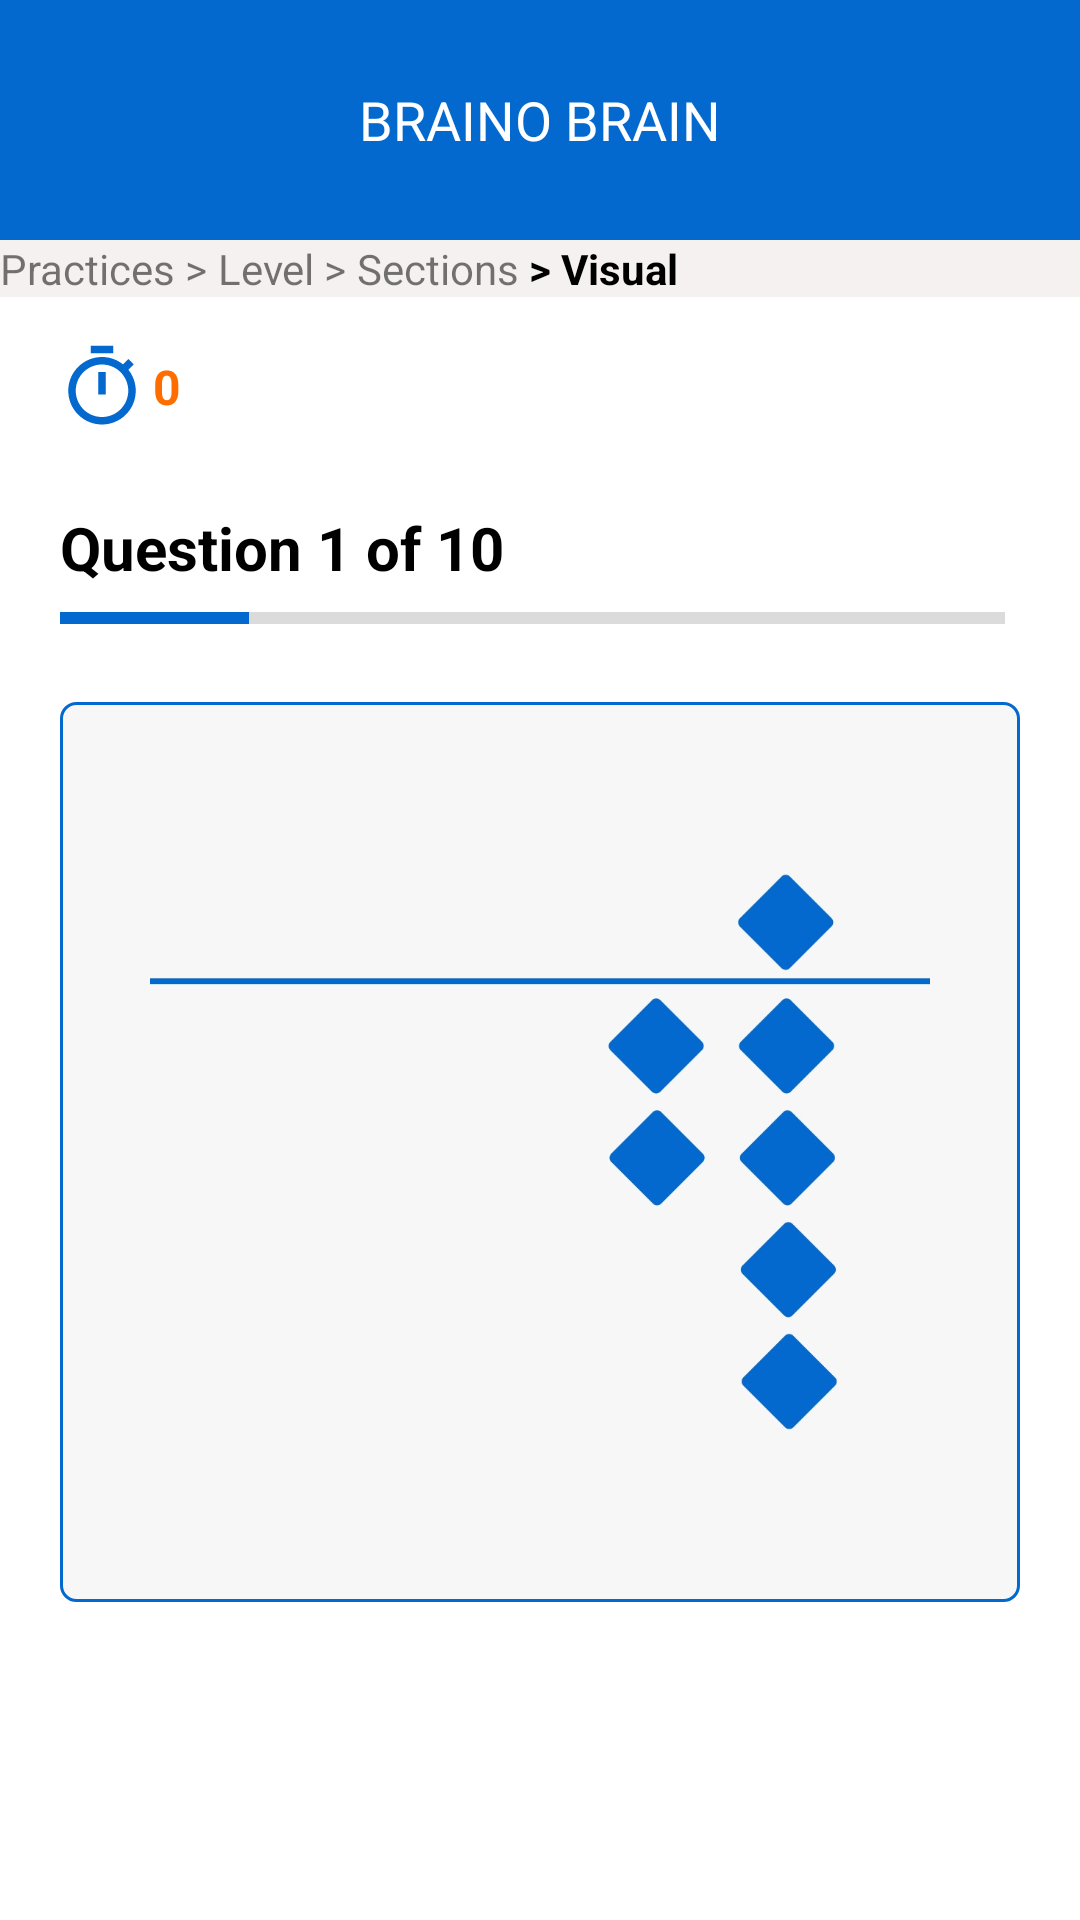

Produce the Android XML layout that renders to this screen, including the resource entries it uses.
<!-- AndroidManifest.xml: application theme Theme.BrainOBrain -->
<!-- res/layout/activity_visual.xml -->
<?xml version="1.0" encoding="utf-8"?>
<RelativeLayout xmlns:android="http://schemas.android.com/apk/res/android"
    xmlns:app="http://schemas.android.com/apk/res-auto"
    xmlns:tools="http://schemas.android.com/tools"
    android:layout_width="match_parent"
    android:layout_height="match_parent"
    android:background="#ffffff"
    tools:context=".VisualActivity">

    <LinearLayout
        android:layout_width="match_parent"
        android:layout_height="wrap_content"
        android:orientation="vertical"
        >



    <RelativeLayout
        android:layout_width="match_parent"
        android:layout_height="80dp"
        android:background="@drawable/border1">


        <TextView
            android:id="@+id/tvTitlelogo"
            android:layout_width="match_parent"
            android:layout_height="match_parent"
            android:gravity="center_vertical|center_horizontal"
            android:padding="10dp"
            android:text="BRAINO BRAIN"
            android:textColor="@color/white"
            android:textSize="18dp" />




    </RelativeLayout>



    <LinearLayout
        android:layout_width="match_parent"
        android:layout_height="wrap_content"
        android:background="#F6F1F1"
        android:orientation="horizontal">

        <TextView
            android:layout_width="wrap_content"
            android:layout_height="wrap_content"
            android:text="Practices >">
        </TextView>
        <TextView
            android:layout_width="wrap_content"
            android:layout_height="wrap_content"
            android:text=" Level >">
        </TextView>
        <TextView
            android:layout_width="wrap_content"
            android:layout_height="wrap_content"
            android:text=" Sections">
        </TextView>
        <TextView
            android:layout_width="wrap_content"
            android:layout_height="wrap_content"
            android:text=" > Visual"
            android:textStyle="bold"
            android:textColor="@color/black">
        </TextView>
    </LinearLayout>



        <LinearLayout
            android:layout_width="wrap_content"
            android:layout_height="wrap_content"
            android:layout_marginLeft="14dp"
            android:layout_marginTop="10dp"
            android:orientation="horizontal"
            android:padding="5dp">

            <ImageView
                android:layout_width="wrap_content"
                android:layout_height="wrap_content"
                android:layout_gravity="center"
                android:background="@drawable/ic_timer" />

            <TextView
                android:id="@+id/tvTimer"
                android:layout_width="wrap_content"
                android:layout_height="wrap_content"
                android:layout_gravity="center"
                android:layout_marginLeft="2dp"
                android:text="0"
                android:textStyle="bold"
                android:textColor="@color/secondaryColor"
                android:textSize="16dp" />


        </LinearLayout>

        <TextView
            android:visibility="gone"
            android:id="@+id/tvtimesec"
            android:layout_width="wrap_content"
            android:layout_height="wrap_content"
            android:layout_gravity="center"
            android:layout_marginLeft="2dp"
            android:text=""
            android:textSize="16dp" />


        <TextView
        android:id="@+id/questxt"
        android:layout_marginStart="20dp"
        android:layout_marginTop="20dp"
        android:layout_width="match_parent"
        android:layout_height="wrap_content"
        android:layout_below="@+id/llprclevelsectionsvisual"
        android:text="Question 1 of 10"
        android:textSize="20dp"
        android:textStyle="bold"
        android:textColor="@color/black"/>

    <ProgressBar
        android:id="@+id/quesprog"
        android:layout_width="match_parent"
        android:layout_height="wrap_content"
        style="@style/Widget.AppCompat.ProgressBar.Horizontal"
        android:layout_marginTop="2dp"
        android:layout_marginStart="20dp"
        android:layout_marginEnd="25dp"
        android:progress="20"
        android:theme="@style/ProgressBarTheme"/>

        <ImageView
            android:id="@+id/imgQuestion"
            android:layout_width="match_parent"
            android:layout_height="300dp"
            android:layout_marginStart="20dp"
            android:layout_marginTop="20dp"
            android:layout_marginEnd="20dp"
            android:layout_marginBottom="20dp"
            android:background="@drawable/border7"
            android:padding="30dp"
            android:src="@drawable/flashcards" />


    </LinearLayout>

</RelativeLayout>
<!-- resources referenced by this layout -->
<resources>
  <color name="black">#FF000000</color>
  <color name="secondaryColor">#ff6d00</color>
  <color name="white">#FFFFFFFF</color>
  <!-- drawable border1 (drawable) -->
  <?xml version="1.0" encoding="utf-8"?>
  <shape xmlns:android="http://schemas.android.com/apk/res/android">
  
  
  
  
      <solid
          android:color="@color/primaryColor">
      </solid>
  
  </shape>
  <!-- drawable border7 (drawable) -->
  <?xml version="1.0" encoding="utf-8"?>
  <shape xmlns:android="http://schemas.android.com/apk/res/android">
      <corners
          android:radius="5dp">
      </corners>
  
      <stroke
          android:width="1dp"
          android:color="@color/primaryColor">
      </stroke>
      <solid
          android:color="#f7f7f7"/>
  
  </shape>
  <!-- drawable flashcards: jpg bitmap (drawable, 29103 bytes) -->
  <!-- drawable ic_timer (drawable) -->
  <vector xmlns:android="http://schemas.android.com/apk/res/android"
      android:width="30dp"
      android:height="30dp"
      android:viewportWidth="30"
      android:viewportHeight="30">
    <path
        android:pathData="M18.75,1.25H11.25V3.75H18.75V1.25ZM13.75,17.5H16.25V10H13.75V17.5ZM23.788,9.238L25.563,7.463C25.025,6.825 24.438,6.225 23.8,5.7L22.025,7.475C20.087,5.925 17.65,5 15,5C8.788,5 3.75,10.038 3.75,16.25C3.75,22.462 8.775,27.5 15,27.5C21.225,27.5 26.25,22.462 26.25,16.25C26.25,13.6 25.325,11.163 23.788,9.238ZM15,25C10.163,25 6.25,21.087 6.25,16.25C6.25,11.413 10.163,7.5 15,7.5C19.837,7.5 23.75,11.413 23.75,16.25C23.75,21.087 19.837,25 15,25Z"
        android:fillColor="#0369CE"/>
  </vector>
  <style name="ProgressBarTheme" parent="ThemeOverlay.AppCompat.Light">
          <item name="colorAccent">@color/primaryColor</item>
      </style>
  <style name="Theme.BrainOBrain" parent="Theme.MaterialComponents.DayNight.NoActionBar">
          
          <item name="colorPrimary">@color/purple_500</item>
          <item name="colorPrimaryVariant">@color/purple_700</item>
          <item name="colorOnPrimary">@color/white</item>
          
          <item name="colorSecondary">@color/purple_700</item>
          <item name="colorSecondaryVariant">@color/purple_700</item>
          <item name="colorOnSecondary">@color/black</item>
          <item name="android:forceDarkAllowed" tools:targetApi="q">false</item>
  
          
          <item name="android:statusBarColor" tools:targetApi="l">?attr/colorPrimaryVariant</item>
          
      </style>
  <color name="primaryColor">#0369ce</color>
  <color name="purple_500">#0369ce</color>
  <color name="purple_700">#0369ce</color>
</resources>
